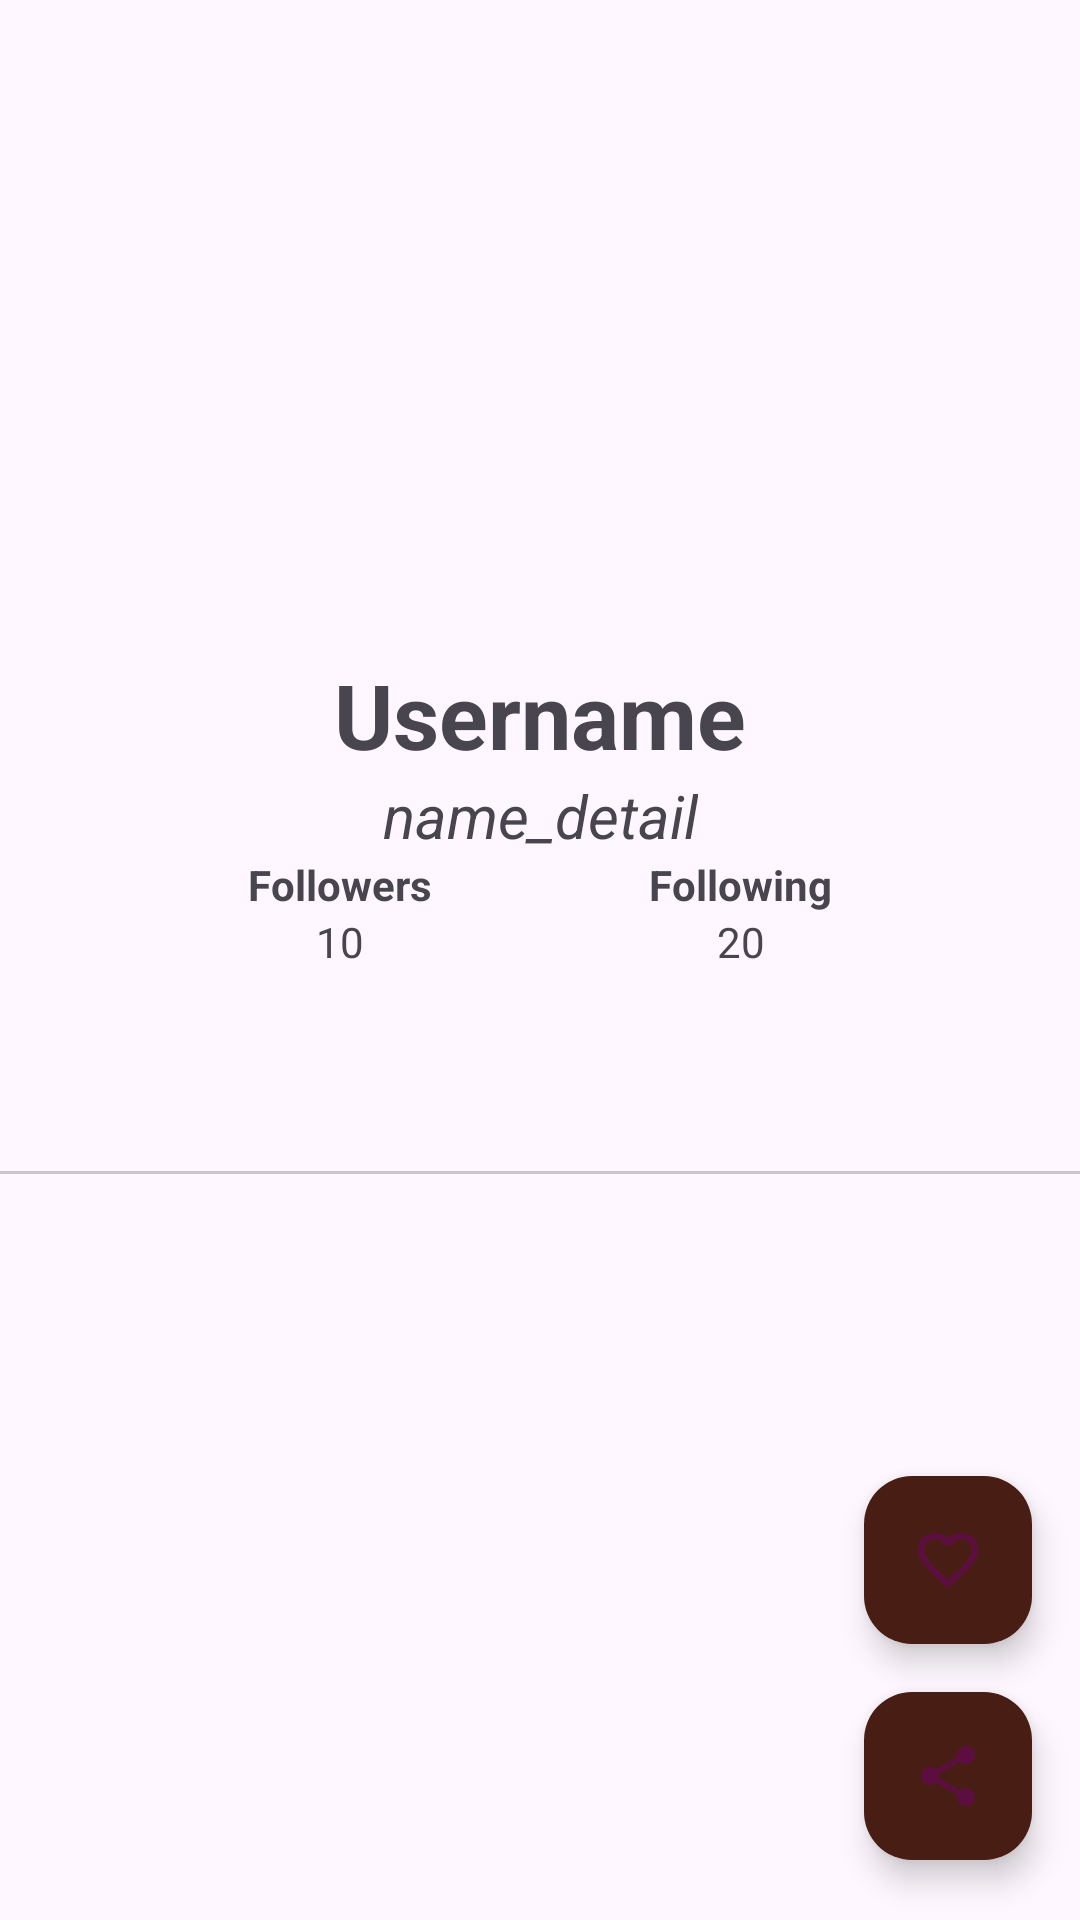

Here is an Android app screen rendered from its layout file. Give the layout XML and the strings, colors and styles it references.
<!-- AndroidManifest.xml: application theme Theme.HikamFundamentalAndroidSubmission2 -->
<!-- res/layout/activity_detail_user.xml -->
<?xml version="1.0" encoding="utf-8"?>
<androidx.constraintlayout.widget.ConstraintLayout
    xmlns:android="http://schemas.android.com/apk/res/android"
    xmlns:app="http://schemas.android.com/apk/res-auto"
    xmlns:tools="http://schemas.android.com/tools"
    android:layout_width="match_parent"
    android:layout_height="match_parent"
    android:orientation="vertical"
    tools:context=".ui.detail.DetailGithubUserActivity">

    
    <ProgressBar
        android:id="@+id/progressBar"
        android:layout_width="wrap_content"
        android:layout_height="wrap_content"
        android:visibility="visible"
        app:layout_constraintTop_toTopOf="parent"
        app:layout_constraintStart_toStartOf="parent"
        app:layout_constraintEnd_toEndOf="parent" />

    <ImageView
        android:id="@+id/detail_profile"
        android:layout_width="150dp"
        android:layout_height="150dp"
        android:layout_marginTop="20dp"
        android:layout_marginBottom="10dp"
        android:layout_gravity="center"
        android:src="@drawable/foto_profil"
        android:contentDescription="@string/imageuser_desc"
        app:layout_constraintTop_toBottomOf="@id/progressBar"
        app:layout_constraintBottom_toTopOf="@id/username_detail"
        app:layout_constraintStart_toStartOf="parent"
        app:layout_constraintEnd_toEndOf="parent" />

    <TextView
        android:id="@+id/username_detail"
        android:layout_width="wrap_content"
        android:layout_height="wrap_content"
        android:textSize="30sp"
        android:textStyle="bold"
        android:text="@string/username"
        app:layout_constraintTop_toBottomOf="@id/detail_profile"
        app:layout_constraintStart_toStartOf="parent"
        app:layout_constraintEnd_toEndOf="parent" />

    <TextView
        android:id="@+id/name_detail"
        android:layout_width="wrap_content"
        android:layout_height="wrap_content"
        android:layout_marginBottom="10dp"
        android:text="@string/name"
        android:textStyle="italic"
        android:textSize="20sp"
        app:layout_constraintTop_toBottomOf="@id/username_detail"
        app:layout_constraintStart_toStartOf="parent"
        app:layout_constraintEnd_toEndOf="parent" />

        <TextView
            android:id="@+id/follower_detail"
            android:layout_width="wrap_content"
            android:layout_height="wrap_content"
            android:layout_marginStart="10dp"
            android:textStyle="bold"
            android:text="@string/followers"
            android:layout_gravity="center_vertical"
            app:layout_constraintTop_toBottomOf="@id/name_detail"
            app:layout_constraintStart_toStartOf="parent"
            app:layout_constraintEnd_toStartOf="@id/following_detail"/>

        <TextView
            android:id="@+id/following_detail"
            android:layout_width="wrap_content"
            android:layout_height="wrap_content"
            android:textStyle="bold"
            android:layout_marginEnd="10dp"
            android:text="@string/following"
            android:layout_gravity="center_vertical"
            app:layout_constraintTop_toBottomOf="@id/name_detail"
            app:layout_constraintEnd_toEndOf="parent"
            app:layout_constraintStart_toEndOf="@id/follower_detail"/>

        <TextView
            android:id="@+id/jumlah_follower"
            android:layout_width="wrap_content"
            android:layout_height="wrap_content"
            android:text="@string/num_follower"
            android:layout_gravity="center_vertical"
            app:layout_constraintTop_toBottomOf="@id/follower_detail"
            app:layout_constraintStart_toStartOf="@id/follower_detail"
            app:layout_constraintEnd_toEndOf="@id/follower_detail"/>


        <TextView
            android:id="@+id/jumlah_following"
            android:layout_width="wrap_content"
            android:layout_height="wrap_content"
            android:text="@string/num_following"
            android:layout_gravity="center_vertical"
            app:layout_constraintTop_toBottomOf="@id/following_detail"
            app:layout_constraintStart_toStartOf="@id/following_detail"
            app:layout_constraintEnd_toEndOf="@id/following_detail"/>


    <com.google.android.material.tabs.TabLayout
        android:id="@+id/tabLayout"
        android:layout_width="0dp"
        android:layout_height="wrap_content"
        android:layout_marginTop="20dp"
        app:layout_constraintStart_toStartOf="parent"
        app:layout_constraintTop_toBottomOf="@+id/jumlah_follower"
        app:layout_constraintEnd_toEndOf="parent"
        android:contentDescription="@string/tablayout_desc"/>

    <androidx.viewpager2.widget.ViewPager2
        android:id="@+id/viewPager"
        android:layout_width="0dp"
        android:layout_height="0dp"
        app:layout_constraintBottom_toBottomOf="parent"
        app:layout_constraintEnd_toEndOf="parent"
        app:layout_constraintStart_toStartOf="parent"
        app:layout_constraintTop_toBottomOf="@id/tabLayout" />

    <com.google.android.material.floatingactionbutton.FloatingActionButton
        android:id="@+id/fav_btn"
        android:layout_width="wrap_content"
        android:layout_height="wrap_content"
        android:src="@drawable/iv_favorite_border"
        app:elevation="6dp"
        android:contentDescription="@string/favorite_desc"
        app:layout_constraintBottom_toTopOf="@+id/share_btn"
        app:layout_constraintBottom_toBottomOf="parent"
        app:layout_constraintEnd_toEndOf="parent"
        android:layout_margin="16dp" />

    <com.google.android.material.floatingactionbutton.FloatingActionButton
        android:id="@+id/share_btn"
        android:layout_width="wrap_content"
        android:layout_height="wrap_content"
        android:src="@drawable/iv_share"
        app:elevation="6dp"
        android:contentDescription="@string/share_desc"
        app:layout_constraintBottom_toBottomOf="parent"
        app:layout_constraintEnd_toEndOf="parent"
        android:layout_marginEnd="16dp"
        android:layout_marginBottom="20dp" />
</androidx.constraintlayout.widget.ConstraintLayout>
<!-- resources referenced by this layout -->
<resources>
  <!-- drawable iv_favorite_border (drawable) -->
  <vector android:height="24dp" android:tint="#012BFF"
      android:viewportHeight="24" android:viewportWidth="24"
      android:width="24dp" xmlns:android="http://schemas.android.com/apk/res/android">
      <path android:fillColor="@android:color/white" android:pathData="M16.5,3c-1.74,0 -3.41,0.81 -4.5,2.09C10.91,3.81 9.24,3 7.5,3 4.42,3 2,5.42 2,8.5c0,3.78 3.4,6.86 8.55,11.54L12,21.35l1.45,-1.32C18.6,15.36 22,12.28 22,8.5 22,5.42 19.58,3 16.5,3zM12.1,18.55l-0.1,0.1 -0.1,-0.1C7.14,14.24 4,11.39 4,8.5 4,6.5 5.5,5 7.5,5c1.54,0 3.04,0.99 3.57,2.36h1.87C13.46,5.99 14.96,5 16.5,5c2,0 3.5,1.5 3.5,3.5 0,2.89 -3.14,5.74 -7.9,10.05z"/>
  </vector>
  <!-- drawable iv_share (drawable) -->
  <vector android:height="24dp" android:tint="#012BFF"
      android:viewportHeight="24" android:viewportWidth="24"
      android:width="24dp" xmlns:android="http://schemas.android.com/apk/res/android">
      <path android:fillColor="@android:color/white" android:pathData="M18,16.08c-0.76,0 -1.44,0.3 -1.96,0.77L8.91,12.7c0.05,-0.23 0.09,-0.46 0.09,-0.7s-0.04,-0.47 -0.09,-0.7l7.05,-4.11c0.54,0.5 1.25,0.81 2.04,0.81 1.66,0 3,-1.34 3,-3s-1.34,-3 -3,-3 -3,1.34 -3,3c0,0.24 0.04,0.47 0.09,0.7L8.04,9.81C7.5,9.31 6.79,9 6,9c-1.66,0 -3,1.34 -3,3s1.34,3 3,3c0.79,0 1.5,-0.31 2.04,-0.81l7.12,4.16c-0.05,0.21 -0.08,0.43 -0.08,0.65 0,1.61 1.31,2.92 2.92,2.92 1.61,0 2.92,-1.31 2.92,-2.92s-1.31,-2.92 -2.92,-2.92z"/>
  </vector>
  <string name="favorite_desc">favorite</string>
  <string name="followers">Followers</string>
  <string name="following">Following</string>
  <string name="imageuser_desc">image user</string>
  <string name="name">name_detail</string>
  <string name="num_follower">10</string>
  <string name="num_following">20</string>
  <string name="share_desc">share</string>
  <string name="tablayout_desc">tab layout</string>
  <string name="username">Username</string>
  <style name="Theme.HikamFundamentalAndroidSubmission2" parent="Theme.Material3.DayNight.NoActionBar">
          
          
          <item name="colorPrimary">@color/primary_light</item>
          <item name="colorOnPrimary">@color/white</item>
          <item name="colorPrimaryContainer">@color/primarycontainer_light</item>
          <item name="colorOnPrimaryContainer">@color/onprimarycontainer_light</item>
  
          <item name="colorSecondary">@color/secondary_light</item>
          <item name="colorOnSecondary">@color/white</item>
          <item name="colorSecondaryContainer">@color/secondarycontainer_light</item>
          <item name="colorOnSecondaryContainer">@color/onsecondarycontainer_light</item>
  
          <item name="colorTertiary">@color/tertiary_light</item>
          <item name="colorOnTertiary">@color/white</item>
          <item name="colorTertiaryContainer">@color/tertiarycontainer_light</item>
          <item name="colorOnTertiaryContainer">@color/ontertiarycontainer_light</item>
  
          <item name="iconTint">@color/black</item>
      </style>
  <color name="primary_light">#451952</color>
  <color name="white">#FFFFFFFF</color>
  <color name="primarycontainer_light">#481E14</color>
  <color name="onprimarycontainer_light">#5D0E41</color>
  <color name="secondary_light">#F7F6BB</color>
  <color name="secondarycontainer_light">#FFF67E</color>
  <color name="onsecondarycontainer_light">#BFEA7C</color>
  <color name="tertiary_light">#662549</color>
  <color name="tertiarycontainer_light">#F2613F</color>
  <color name="ontertiarycontainer_light">#FFF67E</color>
  <color name="black">#FF000000</color>
</resources>
